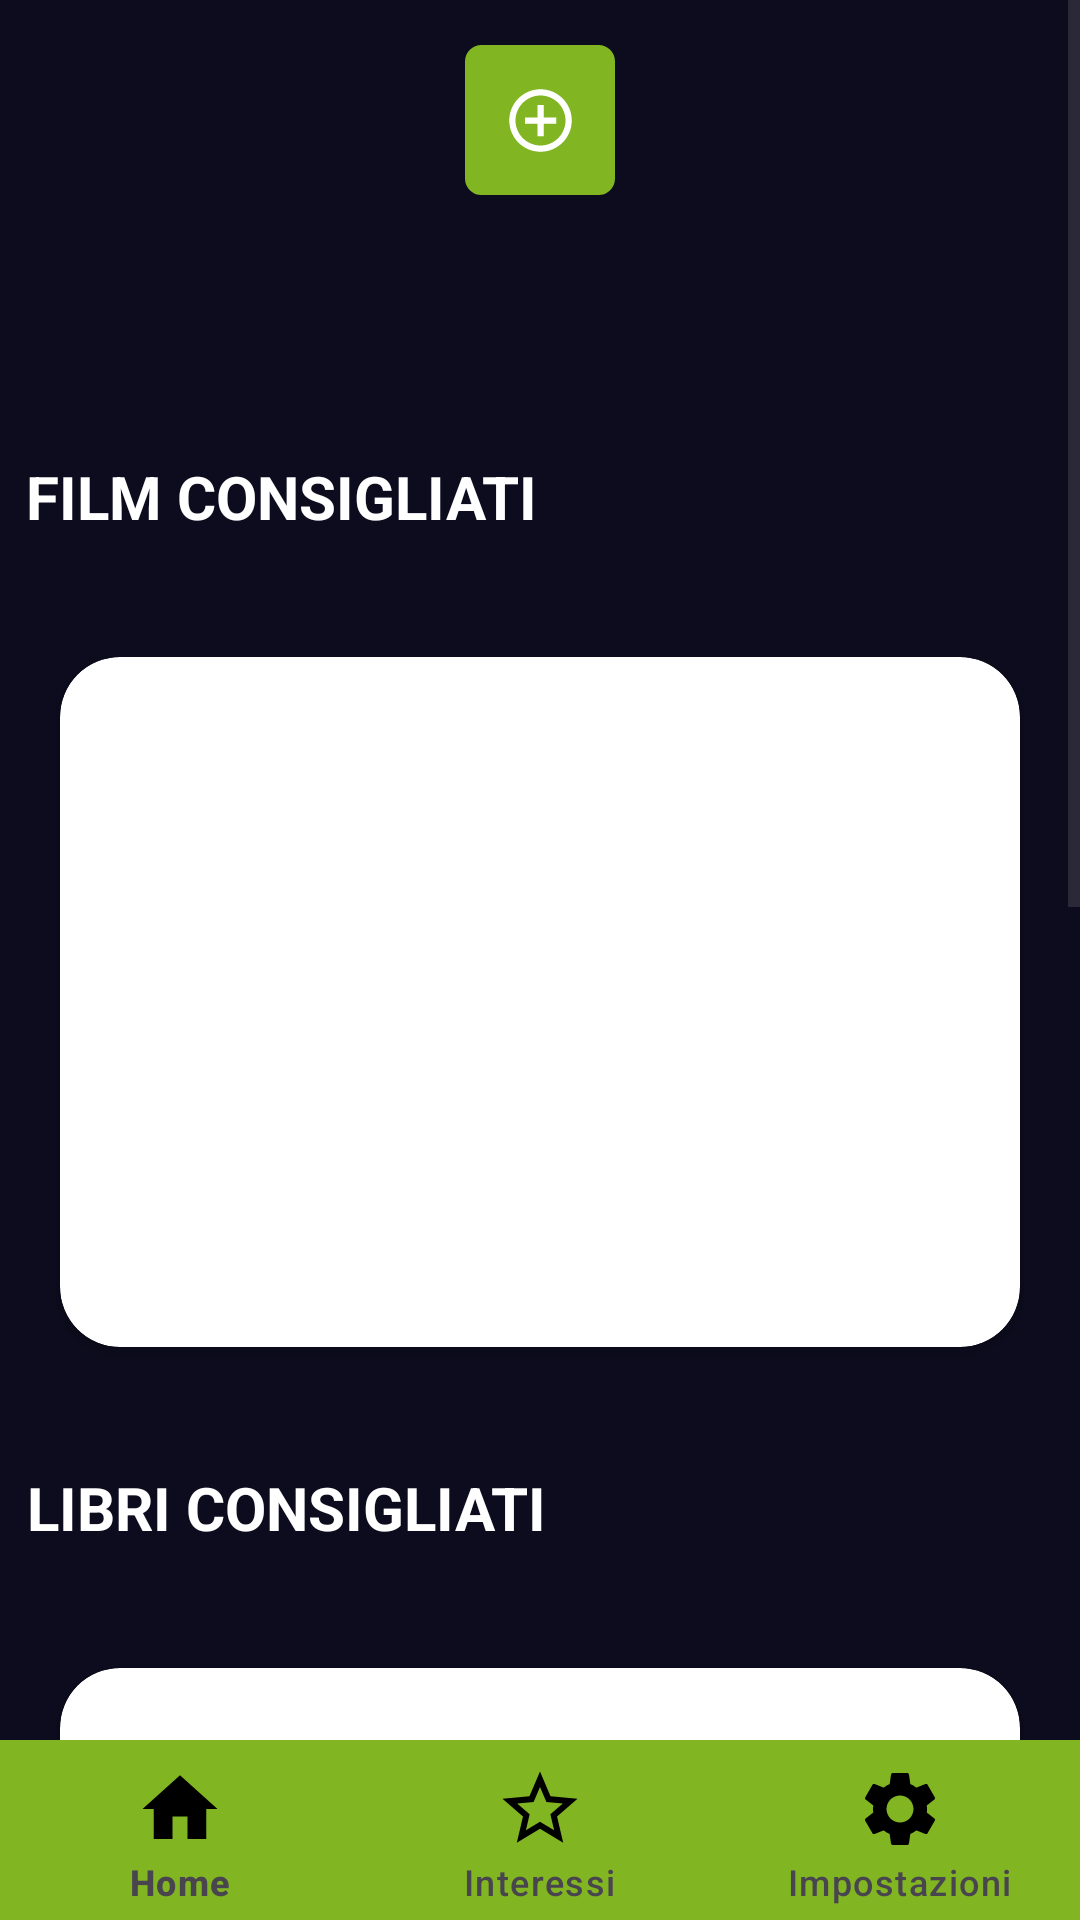

Layout XML and referenced resources for this Android screen:
<!-- AndroidManifest.xml: application theme AppTheme -->
<!-- res/layout/home_page_consigli.xml -->
<?xml version="1.0" encoding="utf-8"?>
<LinearLayout
    xmlns:android="http://schemas.android.com/apk/res/android"
    xmlns:app="http://schemas.android.com/apk/res-auto"
    xmlns:tools="http://schemas.android.com/tools"
    android:layout_width="match_parent"
    android:layout_height="wrap_content"
    android:orientation="vertical">

    <ScrollView
        android:id="@+id/test"
        android:layout_width="match_parent"
        android:layout_height="match_parent"
        android:layout_weight="1"
        android:background="#0C0C1E"
        tools:ignore="SpeakableTextPresentCheck">

        <androidx.constraintlayout.widget.ConstraintLayout
            android:id="@+id/layout_home"
            android:layout_width="match_parent"
            android:layout_height="wrap_content">


            <ImageButton
                android:id="@+id/searchInterests"
                android:layout_width="50dp"
                android:layout_height="50dp"
                android:layout_marginTop="15dp"
                android:background="@drawable/rounded_corner"
                android:focusableInTouchMode="false"
                android:src="@drawable/aggiunta"
                app:layout_constraintEnd_toEndOf="parent"
                app:layout_constraintStart_toStartOf="parent"
                app:layout_constraintTop_toTopOf="parent"
                tools:ignore="SpeakableTextPresentCheck">

            </ImageButton>

            <TextView
                android:id="@+id/hai_guardato"
                android:layout_width="wrap_content"
                android:layout_height="wrap_content"
                android:layout_marginTop="10dp"
                android:textAlignment="center"
                android:textColor="@android:color/white"
                android:textSize="20sp"
                android:textStyle="bold"
                app:layout_constraintEnd_toEndOf="parent"
                app:layout_constraintStart_toStartOf="parent"
                app:layout_constraintTop_toBottomOf="@+id/searchInterests" />

            <TextView
                android:id="@+id/textView4"
                android:layout_width="wrap_content"
                android:layout_height="wrap_content"
                android:layout_marginTop="50dp"
                android:text="FILM CONSIGLIATI"
                android:textAlignment="center"
                android:textColor="@android:color/white"
                android:textSize="20sp"
                android:textStyle="bold"
                app:layout_constraintEnd_toEndOf="parent"
                app:layout_constraintHorizontal_bias="0.046"
                app:layout_constraintStart_toStartOf="parent"
                app:layout_constraintTop_toBottomOf="@+id/hai_guardato" />

            <androidx.cardview.widget.CardView
                android:id="@+id/cardView_tv"
                android:layout_width="match_parent"
                android:layout_height="230dp"
                android:layout_marginStart="20dp"
                android:layout_marginTop="40dp"
                android:layout_marginEnd="20dp"
                app:cardCornerRadius="20dp"
                app:layout_constraintEnd_toEndOf="parent"
                app:layout_constraintStart_toStartOf="parent"
                app:layout_constraintTop_toBottomOf="@+id/textView4">

                <HorizontalScrollView
                    android:id="@+id/horizontalScrollView"
                    android:layout_width="match_parent"
                    android:layout_height="match_parent"
                    android:layout_marginStart="0dp"
                    tools:ignore="SpeakableTextPresentCheck">

                    <LinearLayout
                        android:id="@+id/layout_images_film"
                        android:layout_width="match_parent"
                        android:layout_height="match_parent"
                        android:orientation="horizontal"
                        android:visibility="visible" />
                </HorizontalScrollView>
            </androidx.cardview.widget.CardView>

            <TextView
                android:id="@+id/textView5"
                android:layout_width="wrap_content"
                android:layout_height="wrap_content"
                android:layout_marginTop="40dp"
                android:text="LIBRI CONSIGLIATI"
                android:textAlignment="center"
                android:textColor="@android:color/white"
                android:textSize="20sp"
                android:textStyle="bold"
                app:layout_constraintEnd_toEndOf="parent"
                app:layout_constraintHorizontal_bias="0.049"
                app:layout_constraintStart_toStartOf="parent"
                app:layout_constraintTop_toBottomOf="@+id/cardView_tv" />

            <androidx.cardview.widget.CardView
                android:id="@+id/cardView_book"
                android:layout_width="match_parent"
                android:layout_height="230dp"
                android:layout_marginStart="20dp"
                android:layout_marginTop="40dp"
                android:layout_marginEnd="20dp"
                app:cardCornerRadius="20dp"
                app:layout_constraintEnd_toEndOf="parent"
                app:layout_constraintStart_toStartOf="parent"
                app:layout_constraintTop_toBottomOf="@+id/textView5">

                <HorizontalScrollView
                    android:id="@+id/horizontalScrollView2"
                    android:layout_width="match_parent"
                    android:layout_height="match_parent"
                    android:layout_marginStart="0dp"
                    android:layout_marginTop="0dp"
                    tools:ignore="SpeakableTextPresentCheck">

                    <LinearLayout
                        android:id="@+id/layout_images_libri"
                        android:layout_width="match_parent"
                        android:layout_height="match_parent"
                        android:orientation="horizontal"
                        tools:layout_editor_absoluteX="-17dp"
                        tools:layout_editor_absoluteY="430dp" />
                </HorizontalScrollView>
            </androidx.cardview.widget.CardView>

            <TextView
                android:id="@+id/textView9"
                android:layout_width="wrap_content"
                android:layout_height="wrap_content"
                android:layout_marginTop="40dp"
                android:text="VIDEOGAMES CONSIGLIATI"
                android:textAlignment="center"
                android:textColor="@android:color/white"
                android:textSize="20sp"
                android:textStyle="bold"
                app:layout_constraintEnd_toEndOf="parent"
                app:layout_constraintHorizontal_bias="0.056"
                app:layout_constraintStart_toStartOf="parent"
                app:layout_constraintTop_toBottomOf="@+id/cardView_book" />

            <androidx.cardview.widget.CardView
                android:id="@+id/cardView3"
                android:layout_width="match_parent"
                android:layout_height="200dp"
                android:layout_marginStart="20dp"
                android:layout_marginTop="40dp"
                android:layout_marginEnd="20dp"
                android:layout_marginBottom="20dp"
                app:cardCornerRadius="20dp"
                app:layout_constraintBottom_toBottomOf="parent"
                app:layout_constraintEnd_toEndOf="parent"
                app:layout_constraintStart_toStartOf="parent"
                app:layout_constraintTop_toBottomOf="@+id/textView9">

                <HorizontalScrollView
                    android:id="@+id/horizontalScrollView3"
                    android:layout_width="match_parent"
                    android:layout_height="match_parent"
                    android:layout_marginStart="0dp"
                    android:layout_marginLeft="0dp"
                    android:layout_marginEnd="0dp"
                    android:layout_marginBottom="0dp"
                    app:layout_constraintEnd_toEndOf="parent"
                    app:layout_constraintStart_toStartOf="parent"
                    tools:ignore="DuplicateIds,SpeakableTextPresentCheck"
                    tools:layout_editor_absoluteX="50dp"
                    tools:layout_editor_absoluteY="700dp">

                    <LinearLayout
                        android:id="@+id/layout_videogames_home"
                        android:layout_width="match_parent"
                        android:layout_height="match_parent"
                        android:orientation="horizontal"
                        android:visibility="visible"
                        tools:layout_editor_absoluteX="-17dp"
                        tools:layout_editor_absoluteY="430dp" />
                </HorizontalScrollView>
            </androidx.cardview.widget.CardView>
        </androidx.constraintlayout.widget.ConstraintLayout>
    </ScrollView>

        <com.google.android.material.bottomnavigation.BottomNavigationView
            android:id="@id/navigation_bar"
            android:layout_width="match_parent"
            android:layout_height="60dp"
            app:itemBackground="@color/md_theme_light_primary"
            app:itemIconSize="30dp"
            app:itemIconTint="@drawable/item_selector"
            app:itemPaddingBottom="8dp"
            app:itemPaddingTop="8dp"
            app:itemTextColor="@drawable/item_selector"
            app:layout_constraintBottom_toBottomOf="parent"
            app:layout_constraintEnd_toEndOf="parent"
            app:layout_constraintStart_toStartOf="parent"
            app:menu="@menu/menu_navigation" />

</LinearLayout>
<!-- resources referenced by this layout -->
<resources>
  <color name="md_theme_light_primary">#81B622</color>
  <!-- drawable aggiunta (drawable) -->
  <vector android:height="25dp" android:tint="@android:color/white"
      android:viewportHeight="24" android:viewportWidth="24"
      android:width="25dp" xmlns:android="http://schemas.android.com/apk/res/android">
      <path android:fillColor="@android:color/white" android:pathData="M13,7h-2v4L7,11v2h4v4h2v-4h4v-2h-4L13,7zM12,2C6.48,2 2,6.48 2,12s4.48,10 10,10 10,-4.48 10,-10S17.52,2 12,2zM12,20c-4.41,0 -8,-3.59 -8,-8s3.59,-8 8,-8 8,3.59 8,8 -3.59,8 -8,8z"/>
  </vector>
  <!-- drawable rounded_corner (drawable) -->
  <?xml version="1.0" encoding="utf-8"?>
  <shape xmlns:android="http://schemas.android.com/apk/res/android" >
      <stroke
          android:width="1dp"
          android:color="#81B622" />
  
      <solid android:color="#81B622" />
  
      <padding
          android:left="1dp"
          android:right="1dp"
          android:bottom="1dp"
          android:top="1dp" />
  
      <corners android:radius="5dp" />
  </shape>
  <color name="md_theme_light_onPrimary">#FFFFFF</color>
  <color name="md_theme_light_primaryContainer">#81B622</color>
  <color name="md_theme_light_onPrimaryContainer">#81B622</color>
  <color name="md_theme_light_secondary">#006874</color>
  <color name="md_theme_light_onSecondary">#FFFFFF</color>
  <color name="md_theme_light_secondaryContainer">#81B622</color>
  <color name="md_theme_light_onSecondaryContainer">#81B622</color>
  <color name="md_theme_light_tertiary">#8B5000</color>
  <color name="md_theme_light_onTertiary">#FFFFFF</color>
  <color name="md_theme_light_tertiaryContainer">#81B622</color>
  <color name="md_theme_light_onTertiaryContainer">#81B622</color>
  <color name="md_theme_light_error">#BA1B1B</color>
  <color name="md_theme_light_errorContainer">#FFDAD4</color>
  <color name="md_theme_light_onError">#FFFFFF</color>
  <color name="md_theme_light_onErrorContainer">#410001</color>
  <color name="md_theme_light_background">#FCFCFF</color>
  <color name="md_theme_light_onBackground">#1A1C1E</color>
  <color name="md_theme_light_surface">#FCFCFF</color>
  <color name="md_theme_light_onSurface">#1A1C1E</color>
  <color name="md_theme_light_surfaceVariant">#DEE3EB</color>
  <color name="md_theme_light_onSurfaceVariant">#41474D</color>
  <color name="md_theme_light_outline">#72777E</color>
  <color name="md_theme_light_inverseOnSurface">#F0F0F3</color>
  <color name="md_theme_light_inverseSurface">#2F3032</color>
  <color name="md_theme_light_primaryInverse">#91CCFF</color>
</resources>
